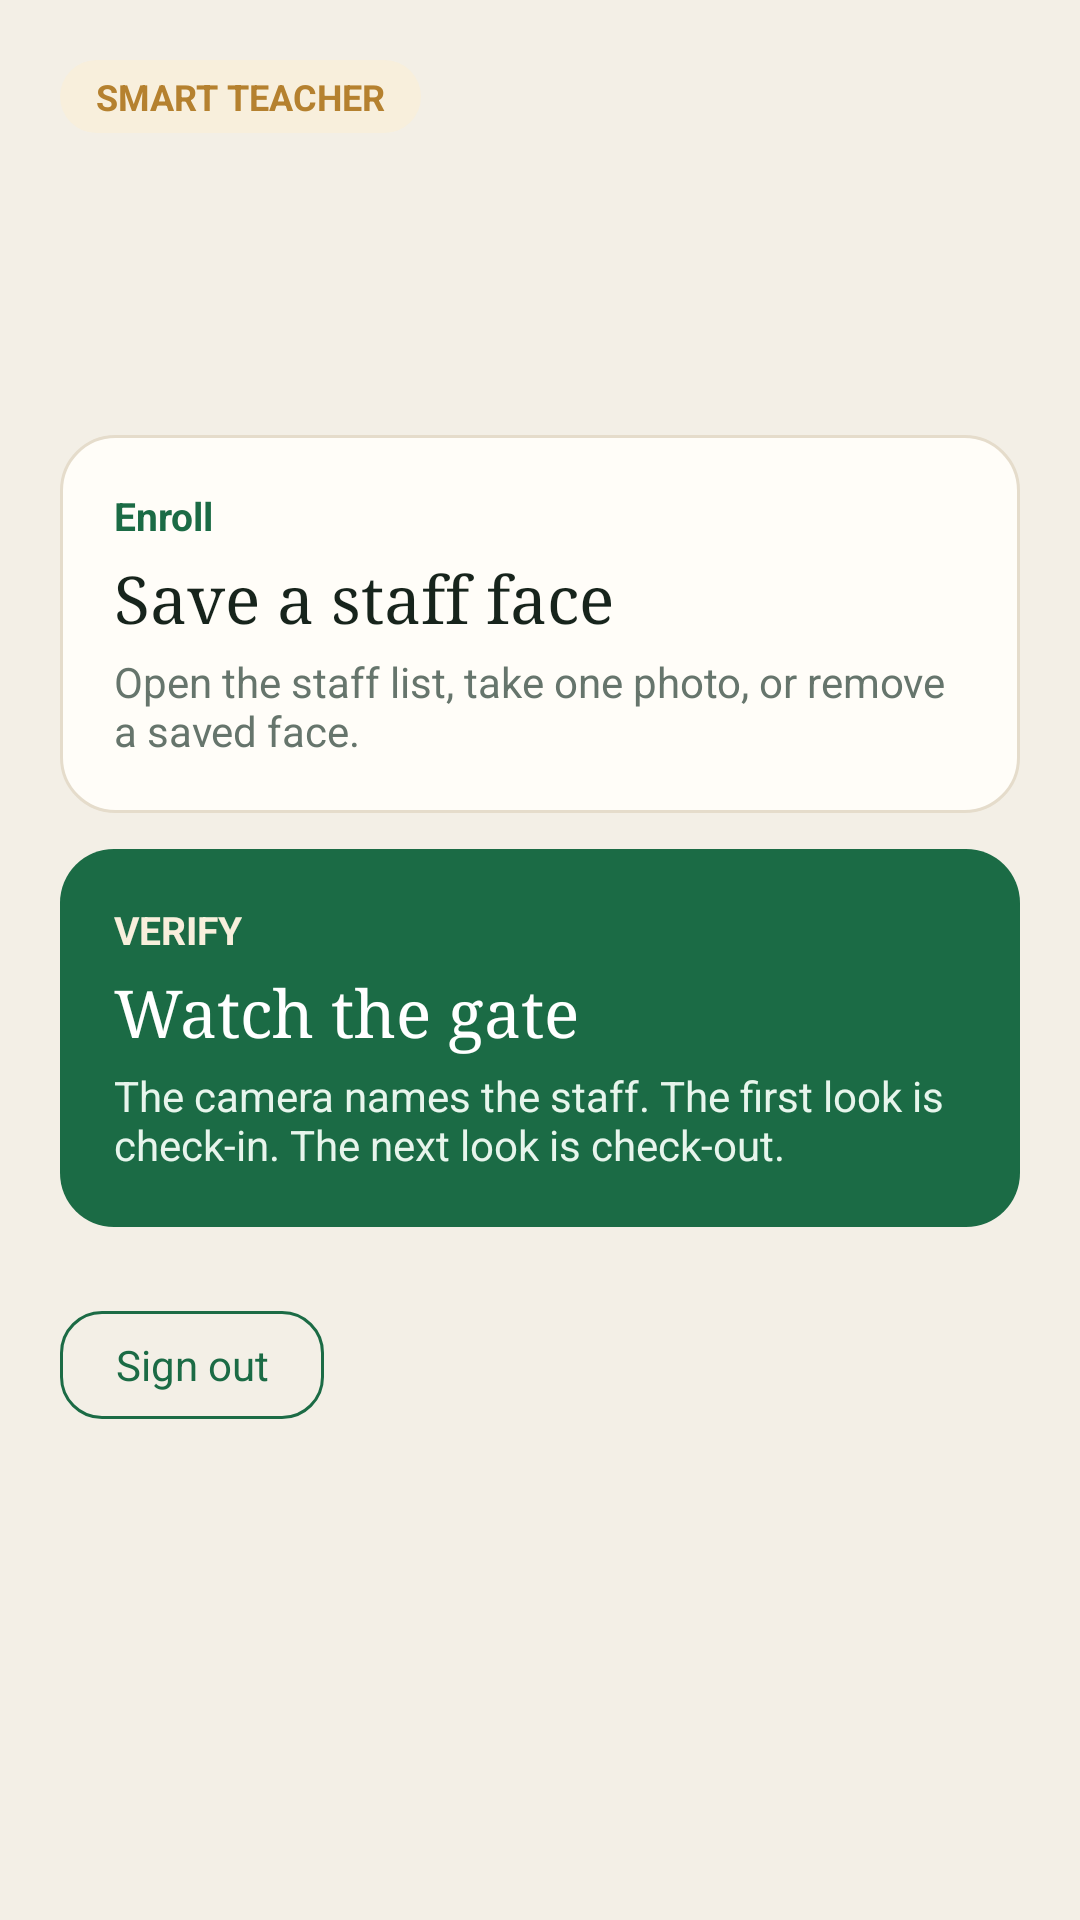

Here is an Android app screen rendered from its layout file. Give the layout XML and the strings, colors and styles it references.
<!-- AndroidManifest.xml: application theme Theme.TeacherAttendance -->
<!-- res/layout/activity_home.xml -->
<?xml version="1.0" encoding="utf-8"?>
<ScrollView xmlns:android="http://schemas.android.com/apk/res/android"
    android:layout_width="match_parent"
    android:layout_height="match_parent"
    android:background="@color/sand"
    android:fitsSystemWindows="true">

    <LinearLayout
        android:layout_width="match_parent"
        android:layout_height="wrap_content"
        android:orientation="vertical"
        android:padding="20dp">

        <TextView
            android:layout_width="wrap_content"
            android:layout_height="wrap_content"
            android:background="@drawable/bg_pill_gold"
            android:paddingLeft="12dp"
            android:paddingTop="4dp"
            android:paddingRight="12dp"
            android:paddingBottom="4dp"
            android:text="SMART TEACHER"
            android:textColor="@color/gold"
            android:textSize="12sp"
            android:textStyle="bold" />

        <TextView
            android:id="@+id/hello"
            android:layout_width="match_parent"
            android:layout_height="wrap_content"
            android:layout_marginTop="14dp"
            android:fontFamily="serif"
            android:textColor="@color/forest_dark"
            android:textSize="32sp" />

        <TextView
            android:id="@+id/serverLine"
            android:layout_width="match_parent"
            android:layout_height="wrap_content"
            android:layout_marginTop="4dp"
            android:textColor="@color/muted"
            android:textSize="14sp" />

        <LinearLayout
            android:id="@+id/enroll"
            android:layout_width="match_parent"
            android:layout_height="wrap_content"
            android:layout_marginTop="22dp"
            android:background="@drawable/bg_card"
            android:clickable="true"
            android:focusable="true"
            android:orientation="vertical"
            android:padding="18dp">

            <TextView
                android:layout_width="wrap_content"
                android:layout_height="wrap_content"
                android:text="Enroll"
                android:textColor="@color/forest"
                android:textSize="13sp"
                android:textStyle="bold" />

            <TextView
                android:layout_width="match_parent"
                android:layout_height="wrap_content"
                android:layout_marginTop="4dp"
                android:fontFamily="serif"
                android:text="Save a staff face"
                android:textColor="@color/ink"
                android:textSize="22sp" />

            <TextView
                android:layout_width="match_parent"
                android:layout_height="wrap_content"
                android:layout_marginTop="4dp"
                android:text="Open the staff list, take one photo, or remove a saved face."
                android:textColor="@color/muted" />
        </LinearLayout>

        <LinearLayout
            android:id="@+id/verify"
            android:layout_width="match_parent"
            android:layout_height="wrap_content"
            android:layout_marginTop="12dp"
            android:background="@drawable/bg_forest"
            android:clickable="true"
            android:focusable="true"
            android:orientation="vertical"
            android:padding="18dp">

            <TextView
                android:layout_width="wrap_content"
                android:layout_height="wrap_content"
                android:text="VERIFY"
                android:textColor="@color/gold_soft"
                android:textSize="13sp"
                android:textStyle="bold" />

            <TextView
                android:layout_width="match_parent"
                android:layout_height="wrap_content"
                android:layout_marginTop="4dp"
                android:fontFamily="serif"
                android:text="Watch the gate"
                android:textColor="@color/white"
                android:textSize="22sp" />

            <TextView
                android:layout_width="match_parent"
                android:layout_height="wrap_content"
                android:layout_marginTop="4dp"
                android:text="The camera names the staff. The first look is check-in. The next look is check-out."
                android:textColor="#E7F5EC" />
        </LinearLayout>

        <com.google.android.material.button.MaterialButton
            android:id="@+id/logout"
            style="@style/Brand.Button.Outline"
            android:layout_width="wrap_content"
            android:layout_height="wrap_content"
            android:layout_marginTop="22dp"
            android:text="Sign out" />
    </LinearLayout>
</ScrollView>
<!-- resources referenced by this layout -->
<resources>
  <color name="forest">#1B6B45</color>
  <color name="forest_dark">#103828</color>
  <color name="gold">#B5812F</color>
  <color name="gold_soft">#F8EFDC</color>
  <color name="ink">#17241C</color>
  <color name="muted">#66756C</color>
  <color name="sand">#F3EFE6</color>
  <color name="white">#FFFFFF</color>
  <!-- drawable bg_card (drawable) -->
  <shape xmlns:android="http://schemas.android.com/apk/res/android" android:shape="rectangle">
      <solid android:color="@color/card" />
      <corners android:radius="18dp" />
      <stroke android:width="1dp" android:color="@color/line" />
  </shape>
  <!-- drawable bg_forest (drawable) -->
  <shape xmlns:android="http://schemas.android.com/apk/res/android" android:shape="rectangle">
      <solid android:color="@color/forest" />
      <corners android:radius="18dp" />
  </shape>
  <!-- drawable bg_pill_gold (drawable) -->
  <shape xmlns:android="http://schemas.android.com/apk/res/android" android:shape="rectangle">
      <solid android:color="@color/gold_soft" />
      <corners android:radius="20dp" />
  </shape>
  <style name="Brand.Button.Outline" parent="Widget.MaterialComponents.Button.OutlinedButton">
          <item name="cornerRadius">14dp</item>
          <item name="android:textAllCaps">false</item>
          <item name="android:letterSpacing">0</item>
          <item name="strokeColor">@color/forest</item>
          <item name="android:textColor">@color/forest</item>
      </style>
  <style name="Theme.TeacherAttendance" parent="Theme.MaterialComponents.Light.NoActionBar">
          <item name="colorPrimary">@color/forest</item>
          <item name="colorPrimaryVariant">@color/forest_dark</item>
          <item name="colorOnPrimary">@color/white</item>
          <item name="colorSecondary">@color/gold</item>
          <item name="android:statusBarColor">@color/forest_dark</item>
          <item name="android:navigationBarColor">@color/sand</item>
          <item name="android:windowBackground">@color/sand</item>
          <item name="android:textColor">@color/ink</item>
          <item name="android:fontFamily">sans-serif</item>
          <item name="materialButtonStyle">@style/Brand.Button</item>
      </style>
  <color name="card">#FFFDF8</color>
  <color name="line">#E5DCCB</color>
  <style name="Brand.Button" parent="Widget.MaterialComponents.Button">
          <item name="cornerRadius">14dp</item>
          <item name="android:textAllCaps">false</item>
          <item name="android:letterSpacing">0</item>
          <item name="android:paddingTop">12dp</item>
          <item name="android:paddingBottom">12dp</item>
      </style>
</resources>
